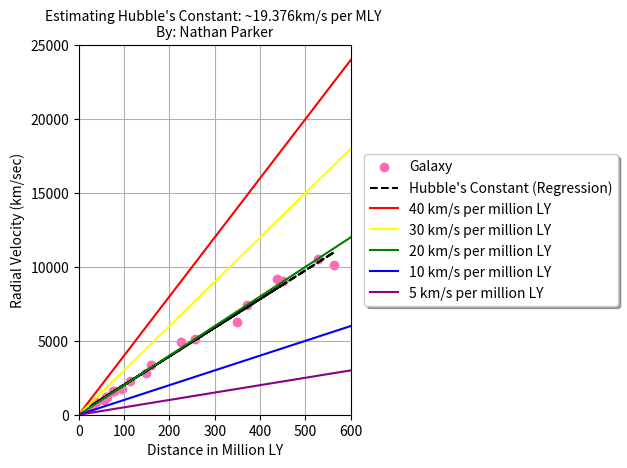

Here is the Python script that generated this plot:
#
# Nathan Parker | 9/25/25
#
#	Sources Used:
#		- A115 Week 5 Exploration's New General Catalog (NGC) of non-stellar objects
#		- CSCI-H 200 Lecture V (Lists and Dictionaries)
#		- CSCI-H 200 Lecture VII (Basic Data Formatting and matplotlib)
#		- https://matplotlib.org/stable/ (Docs)
#

import matplotlib.pyplot as plot
import numpy as np

IS_LABELED = False

galaxies = [
    {"name": "N2805", "x": 96, "y": 1736},
    {"name": "N3348", "x": 149, "y": 2831},
    {"name": "N3365", "x": 55, "y": 986},
    {"name": "N3694", "x": 114, "y": 2279},
    {"name": "N4004", "x": 160, "y": 3366},
    {"name": "N4161", "x": 225, "y": 4941},
    {"name": "N4459", "x": 61, "y": 1215},
    {"name": "N4491", "x": 25, "y": 497},
    {"name": "N4627", "x": 38, "y": 828},
    {"name": "N4845", "x": 62, "y": 1232},
    {"name": "N5195", "x": 29, "y": 558},
    {"name": "N525",  "x": 77, "y": 1624},
    {"name": "N5550", "x": 370, "y": 7404},
    {"name": "N5671", "x": 451, "y": 9014},
    {"name": "N5725", "x": 76, "y": 1601},
    {"name": "N5940", "x": 564, "y": 10144},
    {"name": "N6007", "x": 527, "y": 10548},
    {"name": "N7189", "x": 438, "y": 9204},
    {"name": "N7682", "x": 257, "y": 5134},
    {"name": "N83",   "x": 350, "y": 6304},
]

# Galaxy coordinates
x_coords = np.array([galaxy["x"] for galaxy in galaxies])
y_coords = np.array([galaxy["y"] for galaxy in galaxies])

slope, intercept = np.polyfit(x_coords, y_coords, 1)
regression = slope * x_coords + intercept

print(slope)

# Annotating galaxies on the graph
if IS_LABELED != False:
	for i, galaxy in enumerate(galaxies):
		print(x_coords[i], y_coords[i])
		plot.annotate(galaxy["name"], xy=(x_coords[i], y_coords[i]))

# Lonely galaxy coordinates
plot.scatter(x_coords, y_coords, color="hotpink", label="Galaxy")

# Linear Regression a/k/a "Best Fit Line" (wanted)
plot.plot(x_coords, regression, color="black", linestyle="--", label="Hubble's Constant (Regression)")

# General velocity lines (given)
velocities = [
	{"name": "40 km/s per million LY", "color": "red", "m": 40, "b": 0},
	{"name": "30 km/s per million LY", "color": "yellow", "m": 30, "b": 0},
	{"name": "20 km/s per million LY", "color": "green", "m": 20, "b": 0},
	{"name": "10 km/s per million LY", "color": "blue", "m": 10, "b": 0},
	{"name": "5 km/s per million LY", "color": "darkmagenta", "m": 5, "b": 0},
]

x = np.linspace(0,600)
for line in velocities:
	y = line["m"] * x + line["b"]
	plot.plot(x, y, color=line["color"], linestyle="-", label=line["name"])

plot.title(f"Estimating Hubble's Constant: ~{round(slope, 3)}km/s per MLY \nBy: Nathan Parker", fontsize=10)
plot.xlabel("Distance in Million LY")
plot.xlim(0, 600)
plot.ylabel("Radial Velocity (km/sec)")
plot.ylim(0, 25000)
plot.grid(True)
plot.legend(bbox_to_anchor=(1.05, 0.5), loc="center left", borderaxespad=0., fancybox=True, shadow=True)
plot.subplots_adjust(right=0.55)
if IS_LABELED != False:
	plot.savefig('galaxies_unlabeled.png', bbox_inches='tight')
else:
	plot.savefig('galaxies_labeled.png', bbox_inches='tight')
plot.show()